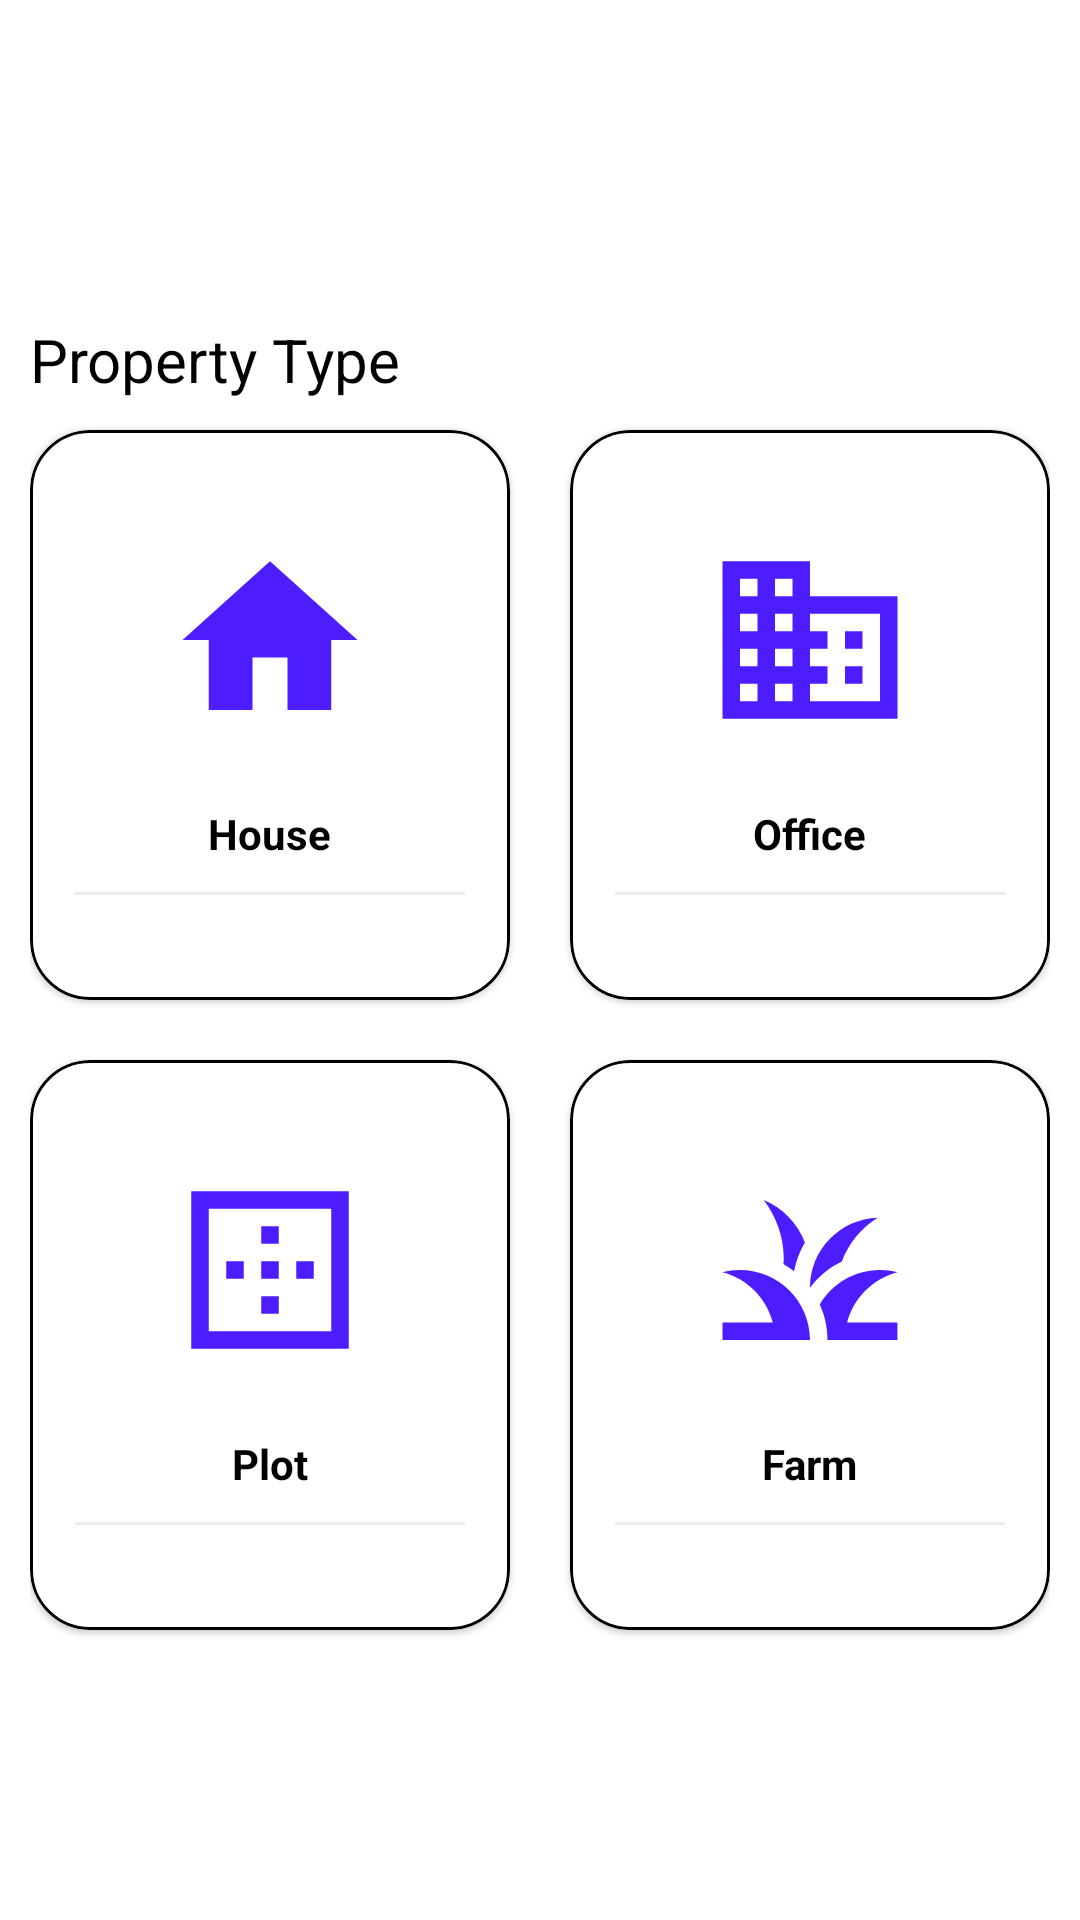

Layout XML and referenced resources for this Android screen:
<!-- AndroidManifest.xml: application theme Theme.DreamProperty -->
<!-- res/layout/activity_sell_property.xml -->
<?xml version="1.0" encoding="utf-8"?>
<LinearLayout xmlns:android="http://schemas.android.com/apk/res/android"
    xmlns:tools="http://schemas.android.com/tools"
    android:layout_width="match_parent"
    android:layout_height="wrap_content"
    xmlns:app="http://schemas.android.com/apk/res-auto"
    android:background="@color/white"
    tools:context=".sellProperty.SellProperty">

    <LinearLayout
        android:layout_width="match_parent"
        android:layout_height="match_parent"
        tools:context="com.example.paytoll.tollpay_user_dashboard"
        android:orientation="vertical"
        android:padding="10dp"
        android:gravity="center"
        android:id="@+id/ll">

        <LinearLayout
            android:layout_width="match_parent"
            android:layout_height="wrap_content"
            android:orientation="horizontal"
            android:layout_marginTop="20dp">
            <TextView
                android:id="@+id/choosetypetext"
                android:layout_width="wrap_content"
                android:layout_height="wrap_content"
                android:textColor="@color/black"
                android:textSize="20dp"
                android:text="Property Type  " />
        </LinearLayout>

        <LinearLayout
            android:clipToPadding="false"
            android:gravity="center"
            android:orientation="horizontal"
            android:layout_width="match_parent"
            android:layout_height="wrap_content">

            <com.google.android.material.card.MaterialCardView
                android:foreground="?android:attr/selectableItemBackground"
                android:clickable="true"
                android:id="@+id/housepropertysellid"
                android:layout_width="160dp"
                android:layout_height="190dp"
                android:layout_margin="10dp"
                app:cardCornerRadius="20dp"
                app:contentPadding="5dp"
                app:strokeColor="@color/black"
                app:strokeWidth="1dp">
                <LinearLayout
                    android:layout_width="match_parent"
                    android:layout_height="match_parent"
                    android:orientation="vertical"
                    android:gravity="center">
                    <ImageView
                        android:layout_width="90dp"
                        android:layout_height="90dp"
                        android:src="@drawable/ic_baseline_home_24"
                        android:padding="10dp"/>
                    <TextView
                        android:layout_width="wrap_content"
                        android:layout_height="wrap_content"
                        android:textStyle="bold"
                        android:layout_marginTop="10dp"
                        android:text="House"
                        android:textColor="@color/black"/>
                    <View
                        android:layout_width="match_parent"
                        android:layout_height="1dp"
                        android:background="@color/lightgray"
                        android:layout_margin="10dp"/>
                </LinearLayout>
            </com.google.android.material.card.MaterialCardView>
            <com.google.android.material.card.MaterialCardView
                android:id="@+id/officepropertysellId"
                android:foreground="?android:attr/selectableItemBackground"
                android:clickable="true"
                android:layout_width="160dp"
                android:layout_height="190dp"
                android:layout_margin="10dp"
                app:cardCornerRadius="20dp"
                app:contentPadding="5dp"
                app:strokeColor="@color/black"
                app:strokeWidth="1dp">
                <LinearLayout
                    android:layout_width="match_parent"
                    android:layout_height="match_parent"
                    android:orientation="vertical"
                    android:gravity="center">
                    <ImageView
                        android:layout_width="90dp"
                        android:layout_height="90dp"
                        android:src="@drawable/ic_baseline_domain_24"
                        android:padding="10dp"/>
                    <TextView
                        android:layout_width="wrap_content"
                        android:layout_height="wrap_content"
                        android:textStyle="bold"
                        android:layout_marginTop="10dp"
                        android:text="Office"
                        android:textColor="@color/black"/>
                    <View
                        android:layout_width="match_parent"
                        android:layout_height="1dp"
                        android:background="@color/lightgray"
                        android:layout_margin="10dp"/>
                </LinearLayout>
            </com.google.android.material.card.MaterialCardView>

        </LinearLayout>
        <LinearLayout
            android:clipToPadding="false"
            android:gravity="center"
            android:orientation="horizontal"
            android:layout_width="match_parent"
            android:layout_height="wrap_content">
            <com.google.android.material.card.MaterialCardView
                android:id="@+id/plotpropertysellId"
                android:foreground="?android:attr/selectableItemBackground"
                android:clickable="true"
                android:layout_width="160dp"
                android:layout_height="190dp"
                android:layout_margin="10dp"
                app:cardCornerRadius="20dp"
                app:contentPadding="5dp"
                app:strokeColor="@color/black"
                app:strokeWidth="1dp">
                <LinearLayout
                    android:layout_width="match_parent"
                    android:layout_height="match_parent"
                    android:orientation="vertical"
                    android:gravity="center">
                    <ImageView
                        android:layout_width="90dp"
                        android:layout_height="90dp"
                        android:src="@drawable/ic_baseline_border_outer_24"
                        android:padding="10dp"/>
                    <TextView
                        android:layout_width="wrap_content"
                        android:layout_height="wrap_content"
                        android:textStyle="bold"
                        android:layout_marginTop="10dp"
                        android:text="Plot"
                        android:textColor="@color/black"/>
                    <View
                        android:layout_width="match_parent"
                        android:layout_height="1dp"
                        android:background="@color/lightgray"
                        android:layout_margin="10dp"/>

                </LinearLayout>
            </com.google.android.material.card.MaterialCardView>
            <com.google.android.material.card.MaterialCardView
                android:id="@+id/farmpropertysellId"
                android:foreground="?android:attr/selectableItemBackground"
                android:clickable="true"
                android:layout_width="160dp"
                android:layout_height="190dp"
                android:layout_margin="10dp"
                app:cardCornerRadius="20dp"
                app:contentPadding="5dp"
                app:strokeColor="@color/black"
                app:strokeWidth="1dp">

                <LinearLayout
                    android:layout_width="match_parent"
                    android:layout_height="match_parent"
                    android:gravity="center"
                    android:orientation="vertical">
                    <ImageView
                        android:layout_width="90dp"
                        android:layout_height="90dp"
                        android:src="@drawable/ic_baseline_grass_24"
                        android:padding="10dp"/>
                    <TextView
                        android:layout_width="wrap_content"
                        android:layout_height="wrap_content"
                        android:layout_marginTop="10dp"
                        android:text="Farm"
                        android:textStyle="bold"
                        android:textColor="@color/black"/>

                    <View
                        android:layout_width="match_parent"
                        android:layout_height="1dp"
                        android:layout_margin="10dp"
                        android:background="@color/lightgray" />

                </LinearLayout>
            </com.google.android.material.card.MaterialCardView>
        </LinearLayout>
    </LinearLayout>
</LinearLayout>
<!-- resources referenced by this layout -->
<resources>
  <color name="black">#FF000000</color>
  <color name="lightgray">#ededed</color>
  <color name="white">#FFFFFFFF</color>
  <!-- drawable ic_baseline_border_outer_24 (drawable) -->
  <vector android:height="24dp" android:tint="#4D1DFF"
      android:viewportHeight="24" android:viewportWidth="24"
      android:width="24dp" xmlns:android="http://schemas.android.com/apk/res/android">
      <path android:fillColor="@android:color/white" android:pathData="M13,7h-2v2h2L13,7zM13,11h-2v2h2v-2zM17,11h-2v2h2v-2zM3,3v18h18L21,3L3,3zM19,19L5,19L5,5h14v14zM13,15h-2v2h2v-2zM9,11L7,11v2h2v-2z"/>
  </vector>
  <!-- drawable ic_baseline_domain_24 (drawable) -->
  <vector android:height="24dp" android:tint="#4D1DFF"
      android:viewportHeight="24" android:viewportWidth="24"
      android:width="24dp" xmlns:android="http://schemas.android.com/apk/res/android">
      <path android:fillColor="@android:color/white" android:pathData="M12,7V3H2v18h20V7H12zM6,19H4v-2h2V19zM6,15H4v-2h2V15zM6,11H4V9h2V11zM6,7H4V5h2V7zM10,19H8v-2h2V19zM10,15H8v-2h2V15zM10,11H8V9h2V11zM10,7H8V5h2V7zM20,19h-8v-2h2v-2h-2v-2h2v-2h-2V9h8V19zM18,11h-2v2h2V11zM18,15h-2v2h2V15z"/>
  </vector>
  <!-- drawable ic_baseline_grass_24 (drawable) -->
  <vector android:height="24dp" android:tint="#4D1DFF"
      android:viewportHeight="24" android:viewportWidth="24"
      android:width="24dp" xmlns:android="http://schemas.android.com/apk/res/android">
      <path android:fillColor="@android:color/white" android:pathData="M12,20H2v-2h5.75l0,0C7.02,15.19 4.81,12.99 2,12.26C2.64,12.1 3.31,12 4,12C8.42,12 12,15.58 12,20zM22,12.26C21.36,12.1 20.69,12 20,12c-2.93,0 -5.48,1.58 -6.88,3.93c0.29,0.66 0.53,1.35 0.67,2.07c0.13,0.65 0.2,1.32 0.2,2h2h6v-2h-5.75C16.98,15.19 19.19,12.99 22,12.26zM15.64,11.02c0.78,-2.09 2.23,-3.84 4.09,-5C15.44,6.16 12,9.67 12,14c0,0.01 0,0.02 0,0.02C12.95,12.75 14.2,11.72 15.64,11.02zM11.42,8.85C10.58,6.66 8.88,4.89 6.7,4C8.14,5.86 9,8.18 9,10.71c0,0.21 -0.03,0.41 -0.04,0.61c0.43,0.24 0.83,0.52 1.22,0.82C10.39,10.96 10.83,9.85 11.42,8.85z"/>
  </vector>
  <!-- drawable ic_baseline_home_24 (drawable) -->
  <vector android:height="24dp" android:tint="#4D1DFF"
      android:viewportHeight="24" android:viewportWidth="24"
      android:width="24dp" xmlns:android="http://schemas.android.com/apk/res/android">
      <path android:fillColor="@android:color/white" android:pathData="M10,20v-6h4v6h5v-8h3L12,3 2,12h3v8z"/>
  </vector>
  <style name="Theme.DreamProperty" parent="Theme.MaterialComponents.DayNight.DarkActionBar">
          
          <item name="colorPrimary">@color/purple_500</item>
          <item name="colorPrimaryVariant">@color/purple_700</item>
          <item name="colorOnPrimary">@color/white</item>
          
          <item name="colorSecondary">@color/teal_200</item>
          <item name="colorSecondaryVariant">@color/teal_700</item>
          <item name="colorOnSecondary">@color/black</item>
          
          <item name="android:statusBarColor" tools:targetApi="l">?attr/colorPrimaryVariant</item>
          
      </style>
  <color name="purple_500">#FF6200EE</color>
  <color name="purple_700">#FF3700B3</color>
  <color name="teal_200">#FF03DAC5</color>
  <color name="teal_700">#FF018786</color>
</resources>
